11-way image classification set "segmented-dataset" from GitHub (Funky-UWI/FoliageFixerModel); label vocabulary: bacterial spot, early blight, late blight, leaf mold, septoria leaf spot, spider mites two-spotted spider mite, target spot, tomato yellow leaf curl virus, tomato mosaic virus, healthy, powdery mildew.

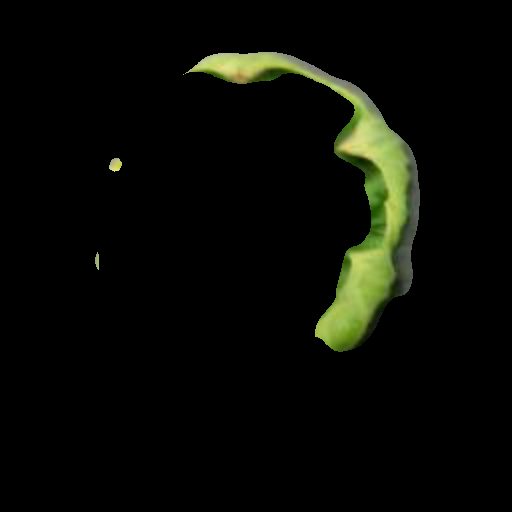
Label: tomato yellow leaf curl virus

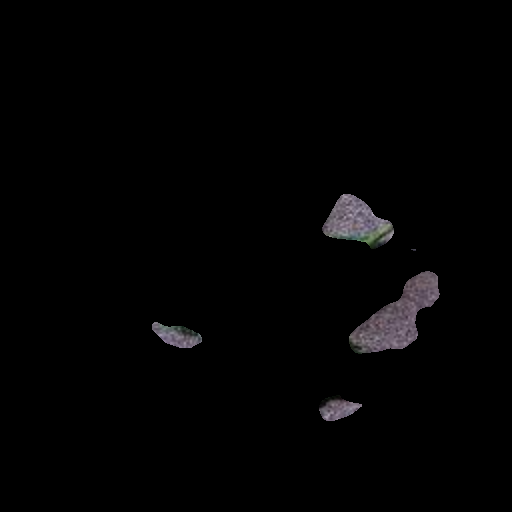
Label: tomato mosaic virus

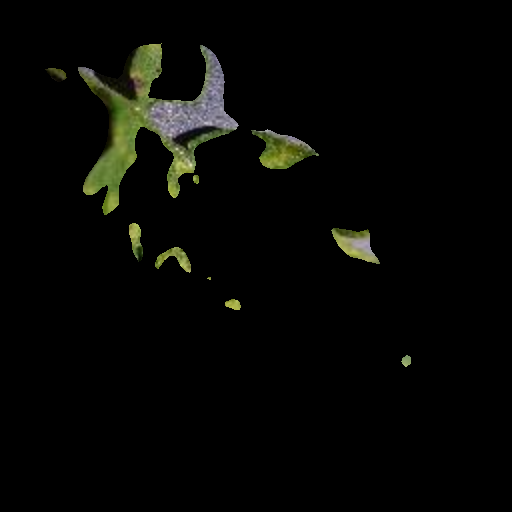
Label: leaf mold

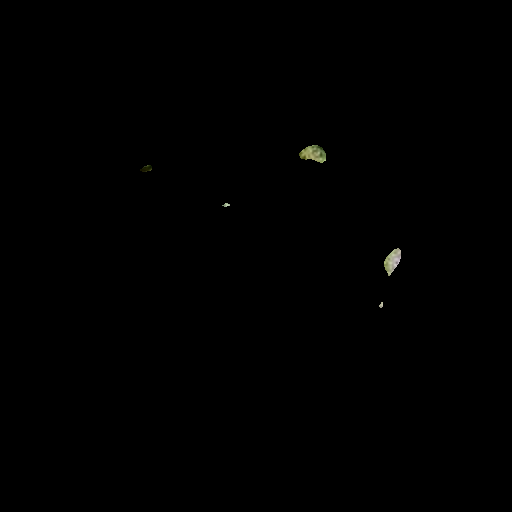
Label: spider mites two-spotted spider mite

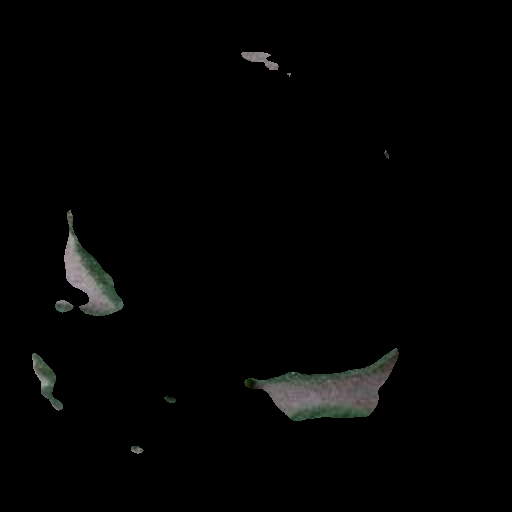
Label: bacterial spot

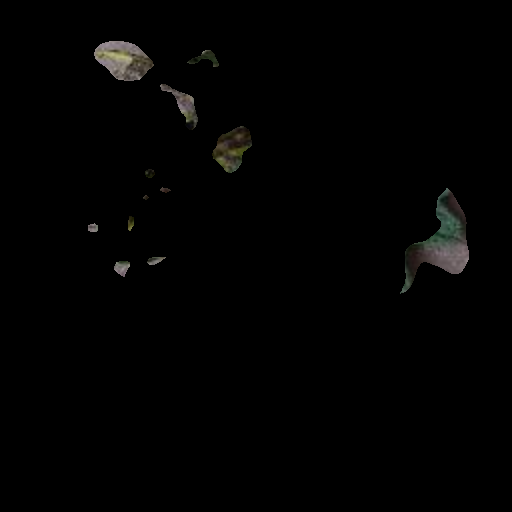
Label: early blight
